Dataset: test (GitHub, jvgervacio/datacom). Classes: bottle, can, empty.

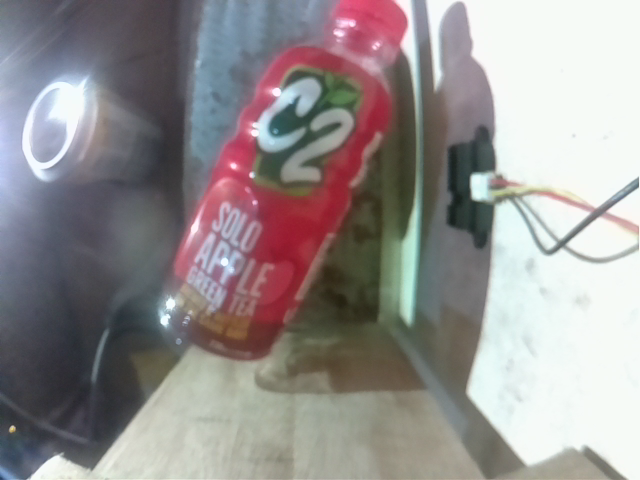
Label: bottle

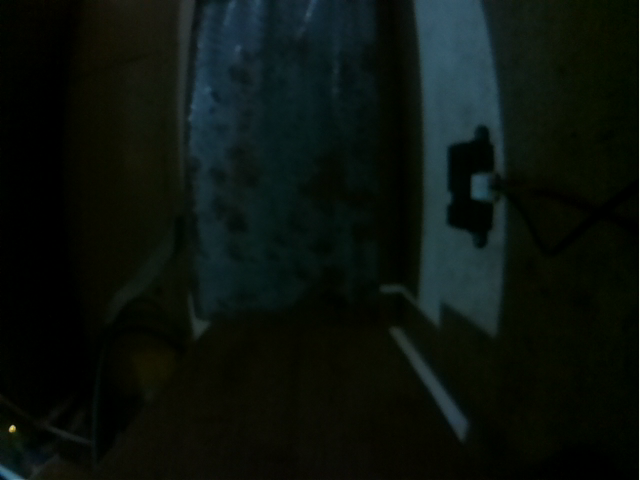
Label: empty

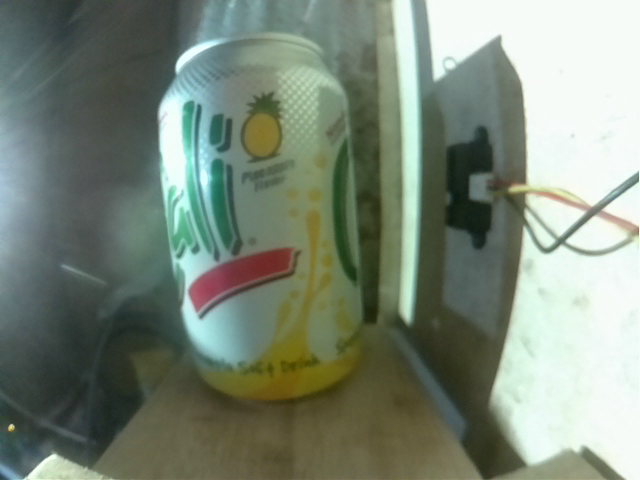
Label: can

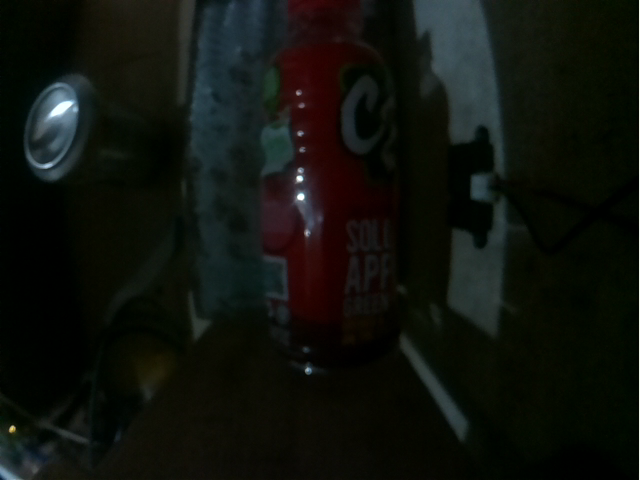
Label: bottle

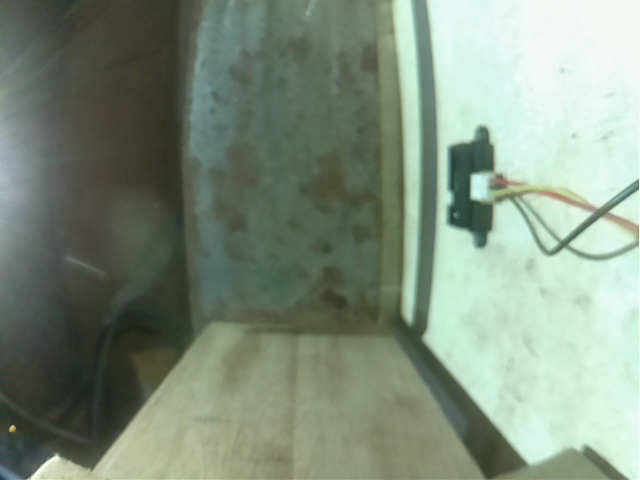
Label: empty

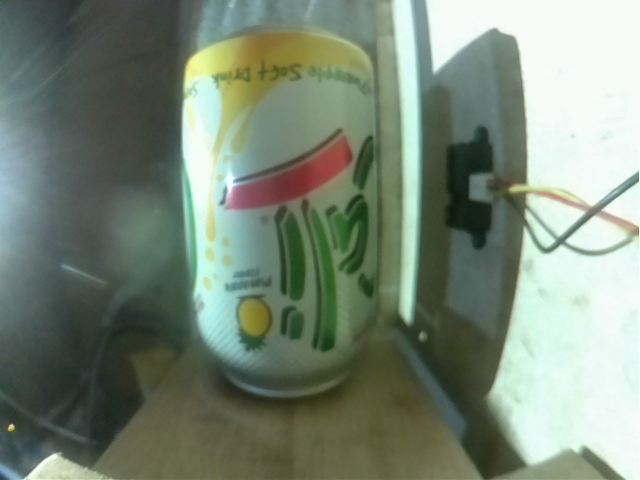
Label: can
